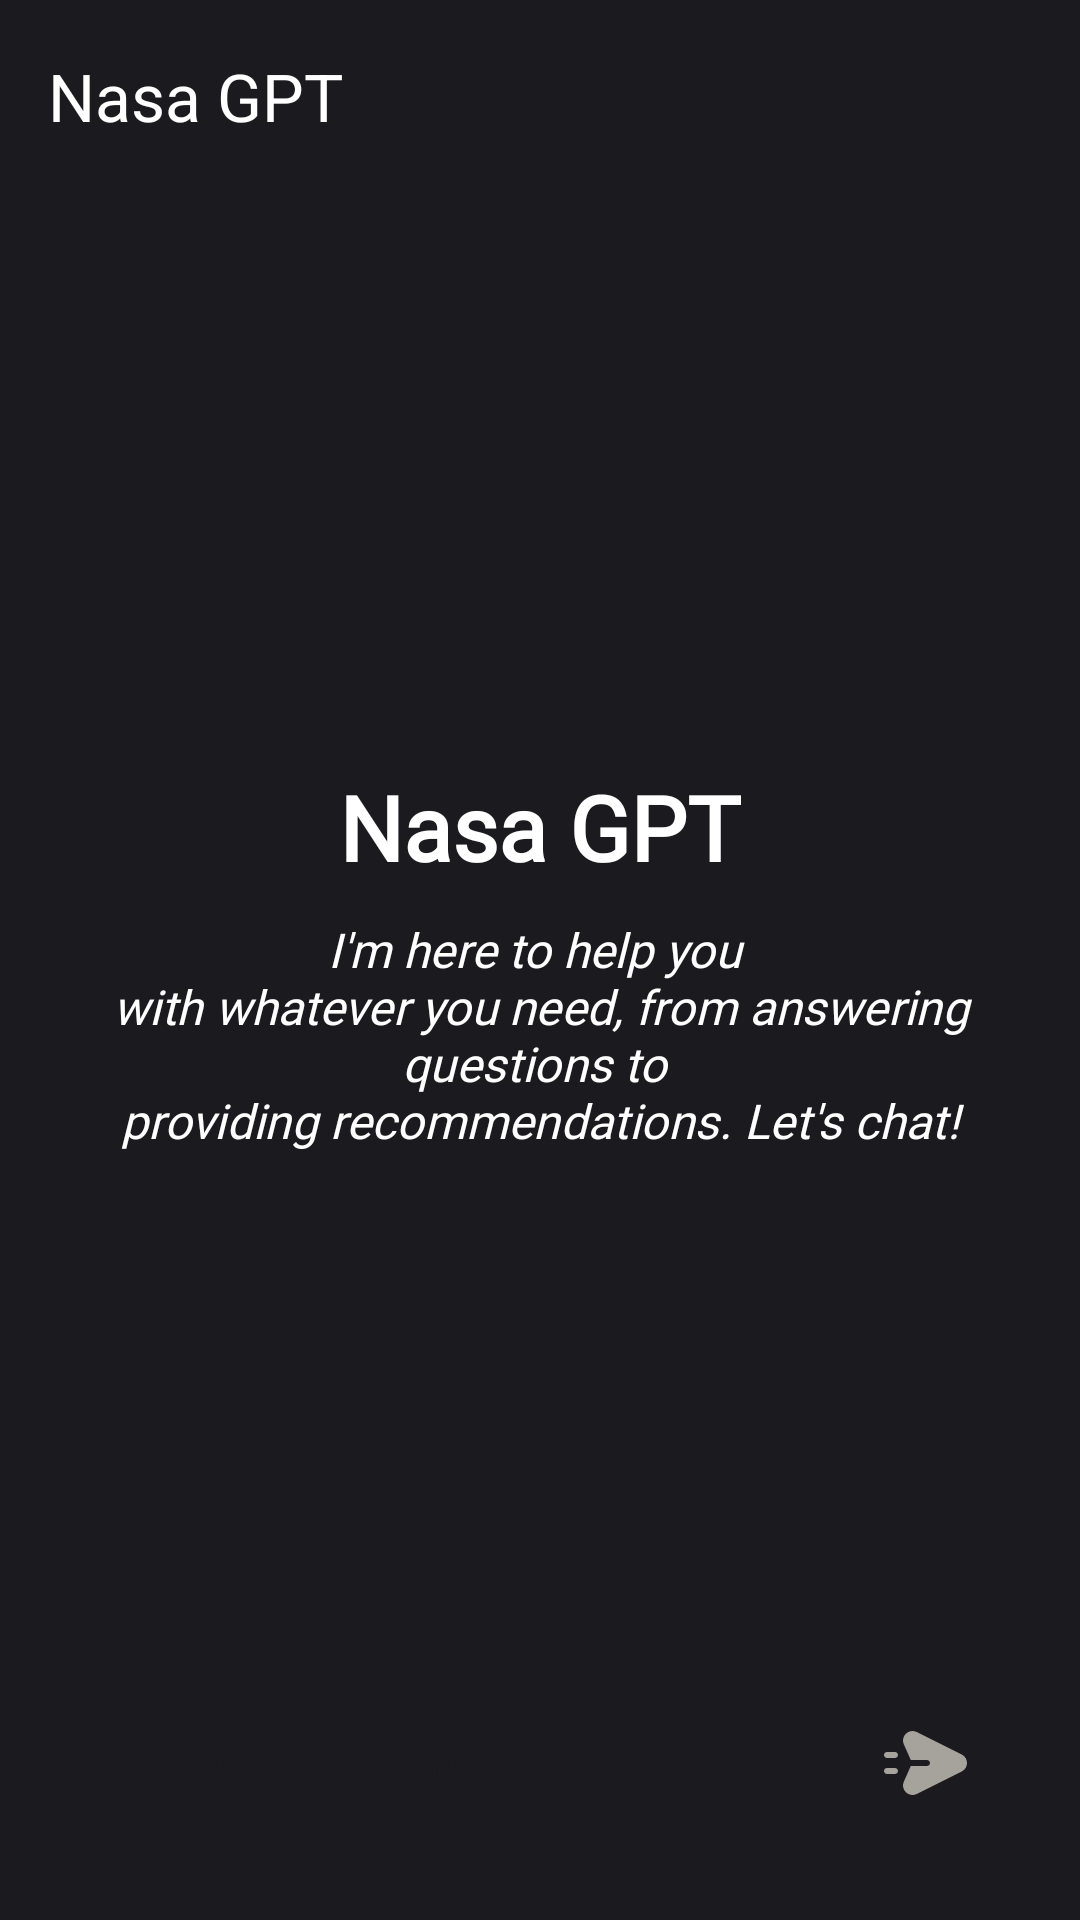

The Android layout XML behind this screen, and the referenced resources:
<!-- AndroidManifest.xml: application theme Theme.NasaGPT -->
<!-- res/layout/activity_main.xml -->
<?xml version="1.0" encoding="utf-8"?>
<RelativeLayout xmlns:android="http://schemas.android.com/apk/res/android"
    xmlns:app="http://schemas.android.com/apk/res-auto"
    xmlns:tools="http://schemas.android.com/tools"
    android:id="@+id/main"
    android:layout_width="match_parent"
    android:layout_height="match_parent"
    android:background="@color/default_background"
    tools:context=".view.MainActivity">
    <com.google.android.material.appbar.MaterialToolbar
        android:layout_width="match_parent"
        android:layout_height="wrap_content"
        android:id="@+id/toolbar"
        app:titleTextColor="@color/white"
        app:title="@string/app_name"
        />

    <androidx.recyclerview.widget.RecyclerView
        android:layout_below="@id/toolbar"
        android:id="@+id/rvChats"
        android:layout_width="match_parent"
        android:layout_height="match_parent"
        android:layout_alignBottom="@id/rlChat"
        android:layout_marginHorizontal="10dp"
        android:layout_marginTop="10dp"
        android:layout_marginBottom="70dp"
        app:layoutManager="androidx.recyclerview.widget.LinearLayoutManager" />

    <LinearLayout
        android:id="@+id/layoutSuggestion"
        android:layout_width="wrap_content"
        android:layout_height="wrap_content"
        android:layout_centerInParent="true"
        android:orientation="vertical">

        <TextView
            android:id="@+id/txtAppName"
            android:layout_width="wrap_content"
            android:layout_height="wrap_content"
            android:layout_gravity="center"
            android:fontFamily="@font/alata"
            android:text="@string/app_name"
            android:textColor="@color/white"
            android:textSize="30sp"
            android:textStyle="bold" />

        <TextView
            android:layout_width="wrap_content"
            android:layout_height="wrap_content"
            android:layout_gravity="center"
            android:layout_marginHorizontal="10dp"
            android:layout_marginTop="10dp"
            android:fontFamily="@font/alata"
            android:gravity="center"
            android:text="@string/label_description"
            android:textColor="@color/white"
            android:textSize="16sp"
            android:textStyle="italic" />
    </LinearLayout>

    <RelativeLayout
        android:id="@+id/rlChat"
        android:layout_width="match_parent"
        android:layout_height="wrap_content"
        android:layout_alignParentBottom="true"
        android:windowSoftInputMode="adjustPan"
        android:layout_margin="20dp">

        <EditText
            android:id="@+id/edtPrompt"
            android:layout_width="match_parent"
            android:layout_height="wrap_content"
            android:background="@drawable/edt_bg"
            android:hint="@string/label_ask_me_anything"
            android:fontFamily="@font/alata"
            android:paddingHorizontal="30dp"
            android:textColor="@color/black"
            android:paddingVertical="20dp" />

        <ImageButton
            android:id="@+id/arrowSend"
            android:layout_width="wrap_content"
            android:layout_height="wrap_content"
            android:layout_alignParentEnd="true"
            android:layout_centerVertical="true"
            android:layout_marginEnd="15dp"
            android:background="?attr/selectableItemBackgroundBorderless"
            android:clickable="true"
            android:focusable="true"
            android:src="@drawable/message_send" />
    </RelativeLayout>


</RelativeLayout>
<!-- resources referenced by this layout -->
<resources>
  <color name="black">#FF000000</color>
  <color name="default_background">#1B1B1F</color>
  <color name="white">#FFFFFFFF</color>
  <!-- drawable message_send (drawable) -->
  <vector xmlns:android="http://schemas.android.com/apk/res/android"
      android:width="32dp"
      android:height="32dp"
      android:viewportWidth="32"
      android:viewportHeight="32">
    <path
        android:pathData="M12.605,5.68L27.579,13.163C29.918,14.332 29.918,17.668 27.579,18.837L12.605,26.319C9.941,27.65 7.076,24.914 8.285,22.194L10.467,17.288C10.509,17.194 10.546,17.097 10.579,17L16,17C16.552,17 17,16.552 17,16C17,15.448 16.552,15 16,15L10.579,15C10.546,14.903 10.509,14.806 10.467,14.712L8.285,9.806C7.076,7.086 9.941,4.35 12.605,5.68ZM1.667,13.333C1.667,12.781 2.114,12.333 2.667,12.333H5.333C5.886,12.333 6.333,12.781 6.333,13.333C6.333,13.885 5.886,14.333 5.333,14.333H2.667C2.114,14.333 1.667,13.885 1.667,13.333ZM2.667,17.667C2.114,17.667 1.667,18.114 1.667,18.667C1.667,19.219 2.114,19.667 2.667,19.667H5.333C5.886,19.667 6.333,19.219 6.333,18.667C6.333,18.114 5.886,17.667 5.333,17.667H2.667Z"
        android:fillColor="#A6A39D"
        android:fillType="evenOdd"/>
  </vector>
  <string name="app_name">Nasa GPT</string>
  <string name="label_ask_me_anything">Ask me anything...</string>
  <string name="label_description">I\'m here to help you \nwith whatever you need, from answering questions to \nproviding recommendations. Let\'s chat!</string>
  <style name="Theme.NasaGPT" parent="Base.Theme.NasaGPT" />
  <style name="Base.Theme.NasaGPT" parent="Theme.Material3.DayNight.NoActionBar">
          
          
          <item name="android:statusBarColor">@color/default_background</item>
      </style>
</resources>
